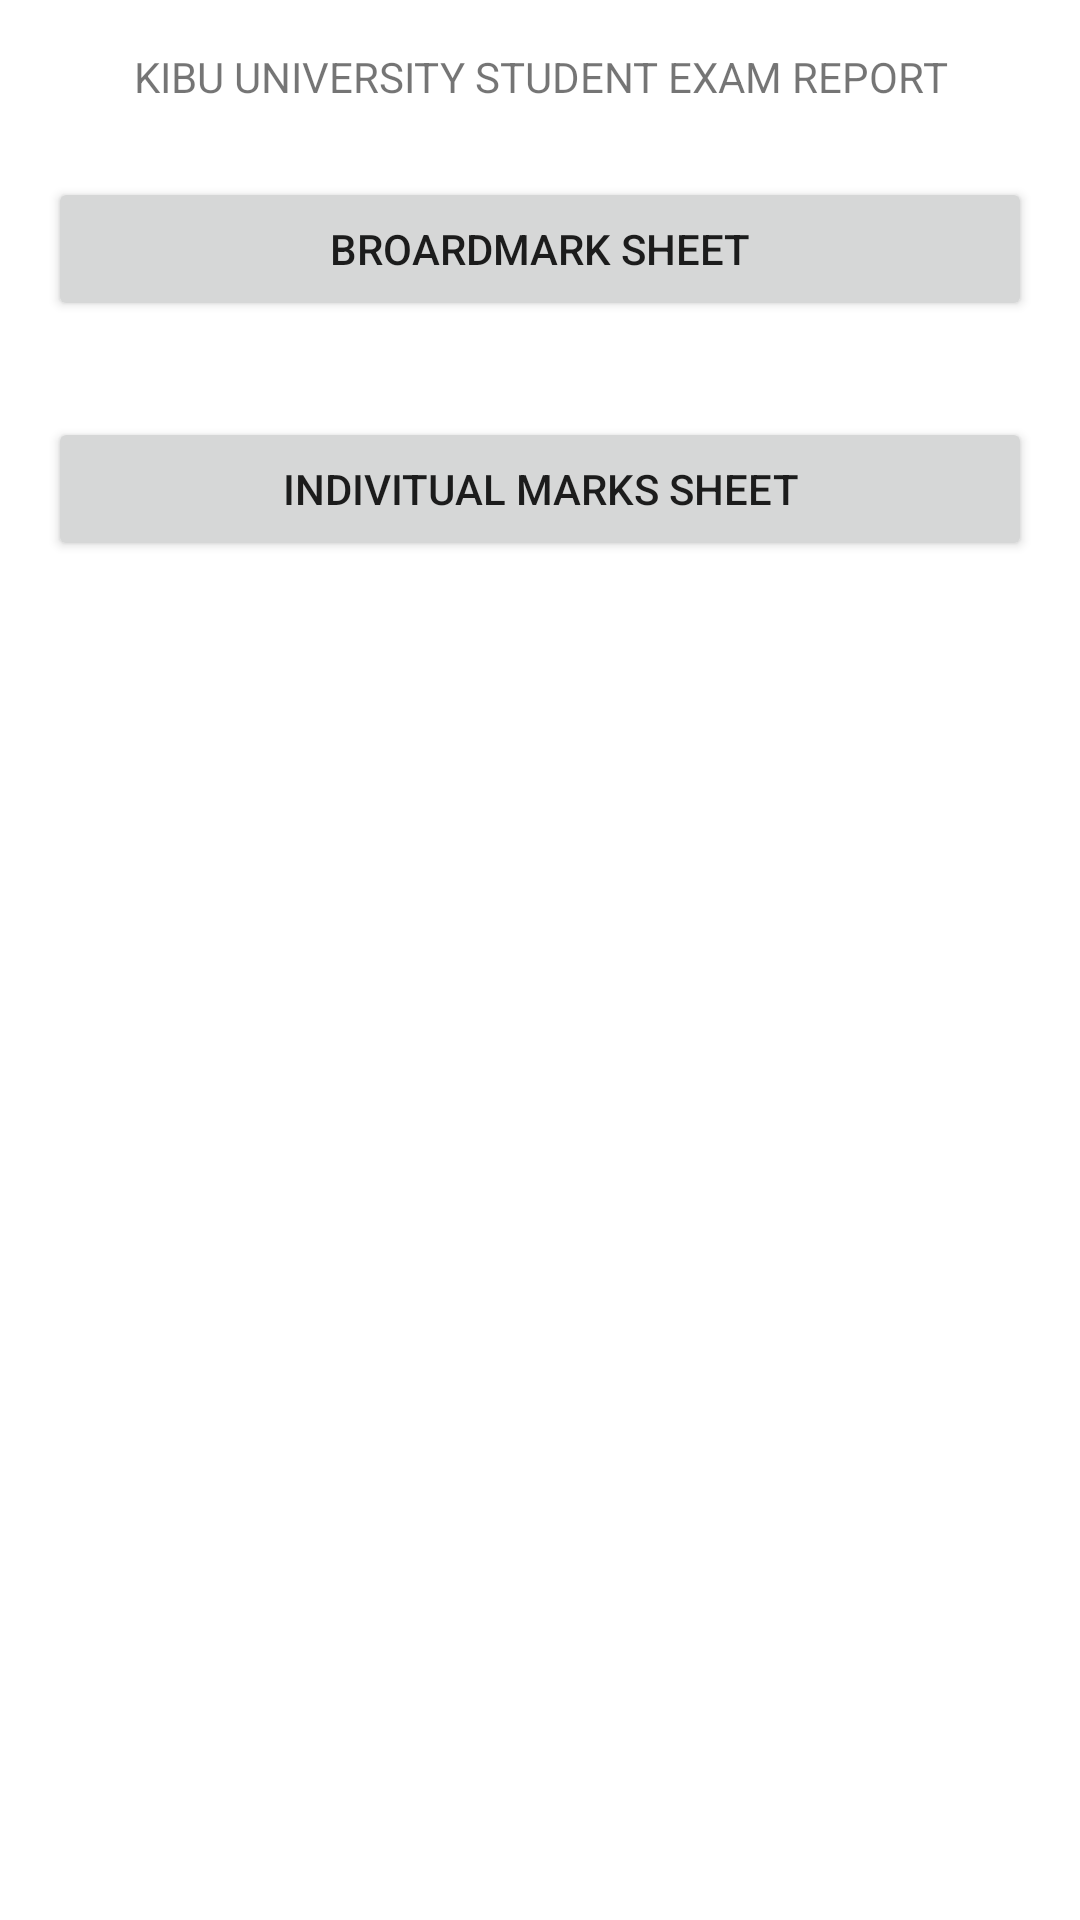

Write the Android layout XML for this screen, with the resource values it uses.
<!-- AndroidManifest.xml: application theme Theme.StudentMarks -->
<!-- res/layout/activity_main.xml -->
<?xml version="1.0" encoding="utf-8"?>
<androidx.constraintlayout.widget.ConstraintLayout xmlns:android="http://schemas.android.com/apk/res/android"
    xmlns:app="http://schemas.android.com/apk/res-auto"
    xmlns:tools="http://schemas.android.com/tools"
    android:layout_width="match_parent"
    android:layout_height="match_parent"
    tools:context=".MainActivity"
    android:orientation="vertical">
    <ListView
        android:layout_width="match_parent"
        android:layout_height="match_parent"
        android:id="@+id/list_view"/>

    <TextView
        android:id="@+id/textView"
        android:layout_width="0dp"
        android:layout_height="wrap_content"
        android:layout_marginStart="16dp"
        android:layout_marginLeft="16dp"
        android:layout_marginTop="16dp"
        android:layout_marginEnd="16dp"
        android:layout_marginRight="16dp"
        android:gravity="center"
        android:text="KIBU UNIVERSITY STUDENT EXAM REPORT"
        app:layout_constraintEnd_toEndOf="parent"
        app:layout_constraintStart_toStartOf="parent"
        app:layout_constraintTop_toTopOf="parent" />

    <Button
        android:id="@+id/button"
        android:layout_width="match_parent"
        android:layout_height="wrap_content"
        android:layout_marginStart="16dp"
        android:layout_marginLeft="16dp"
        android:layout_marginTop="24dp"
        android:layout_marginEnd="16dp"
        android:layout_marginRight="16dp"
        android:onClick="student_info"
        android:text="broardmark sheet"
        app:layout_constraintEnd_toEndOf="parent"
        app:layout_constraintStart_toStartOf="parent"
        app:layout_constraintTop_toBottomOf="@+id/textView"
        tools:ignore="OnClick"
        android:gravity="center"/>

    <Button
        android:id="@+id/button2"
        android:layout_width="0dp"
        android:layout_height="wrap_content"
        android:layout_marginStart="16dp"
        android:layout_marginLeft="16dp"
        android:layout_marginTop="32dp"
        android:layout_marginEnd="16dp"
        android:layout_marginRight="16dp"
        android:onClick="indivitualstudent_info"
        android:text="Indivitual Marks Sheet"
        app:layout_constraintEnd_toEndOf="parent"
        app:layout_constraintStart_toStartOf="parent"
        app:layout_constraintTop_toBottomOf="@+id/button"
        tools:ignore="OnClick" />

</androidx.constraintlayout.widget.ConstraintLayout>
<!-- resources referenced by this layout -->
<resources>
  <style name="Theme.StudentMarks" parent="Theme.MaterialComponents.DayNight.DarkActionBar">
          
          <item name="colorPrimary">@color/purple_500</item>
          <item name="colorPrimaryVariant">@color/purple_700</item>
          <item name="colorOnPrimary">@color/white</item>
          
          <item name="colorSecondary">@color/teal_200</item>
          <item name="colorSecondaryVariant">@color/teal_700</item>
          <item name="colorOnSecondary">@color/black</item>
          
          <item name="android:statusBarColor" tools:targetApi="l">?attr/colorPrimaryVariant</item>
          
      </style>
  <!-- not gathered from this repository: default colours our renderer supplied (Android Studio template values) -->
  <color name="purple_500">#FF6200EE</color>
  <color name="purple_700">#FF3700B3</color>
  <color name="teal_200">#FF03DAC5</color>
  <color name="teal_700">#FF018786</color>
  <color name="black">#FF000000</color>
  <color name="white">#FFFFFFFF</color>
</resources>
